Photos from the image-classification dataset "data" in the GitHub repository eduardoevz/AgroEco. Its 20 classes are: antracnosis cafe, antracnosis frijol, antracnosis platano, Panama disease banana, mancha asfalto maiz, mancha parda arroz, moko disease banana, common mosaic bean, oidio tomate, ojo de gallo cafe, pudricion corona frutos platano, pyricularia rice blast, roya cafe, roya comun maiz, roya frijol, black sigatoka banana, tizon bacteriano arroz, tizon foliar norte maiz, tizon tardio tomate, tizon temprano tomate.

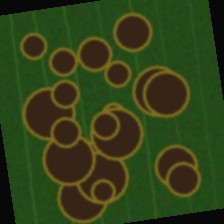
Label: pudricion corona frutos platano

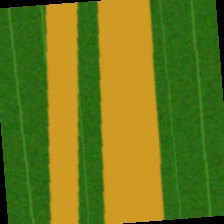
Label: tizon bacteriano arroz

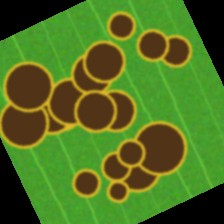
Label: moko disease banana

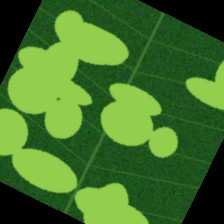
Label: common mosaic bean

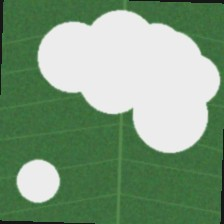
Label: oidio tomate

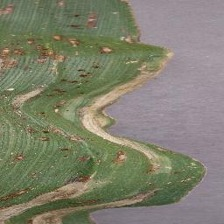
Label: tizon foliar norte maiz
